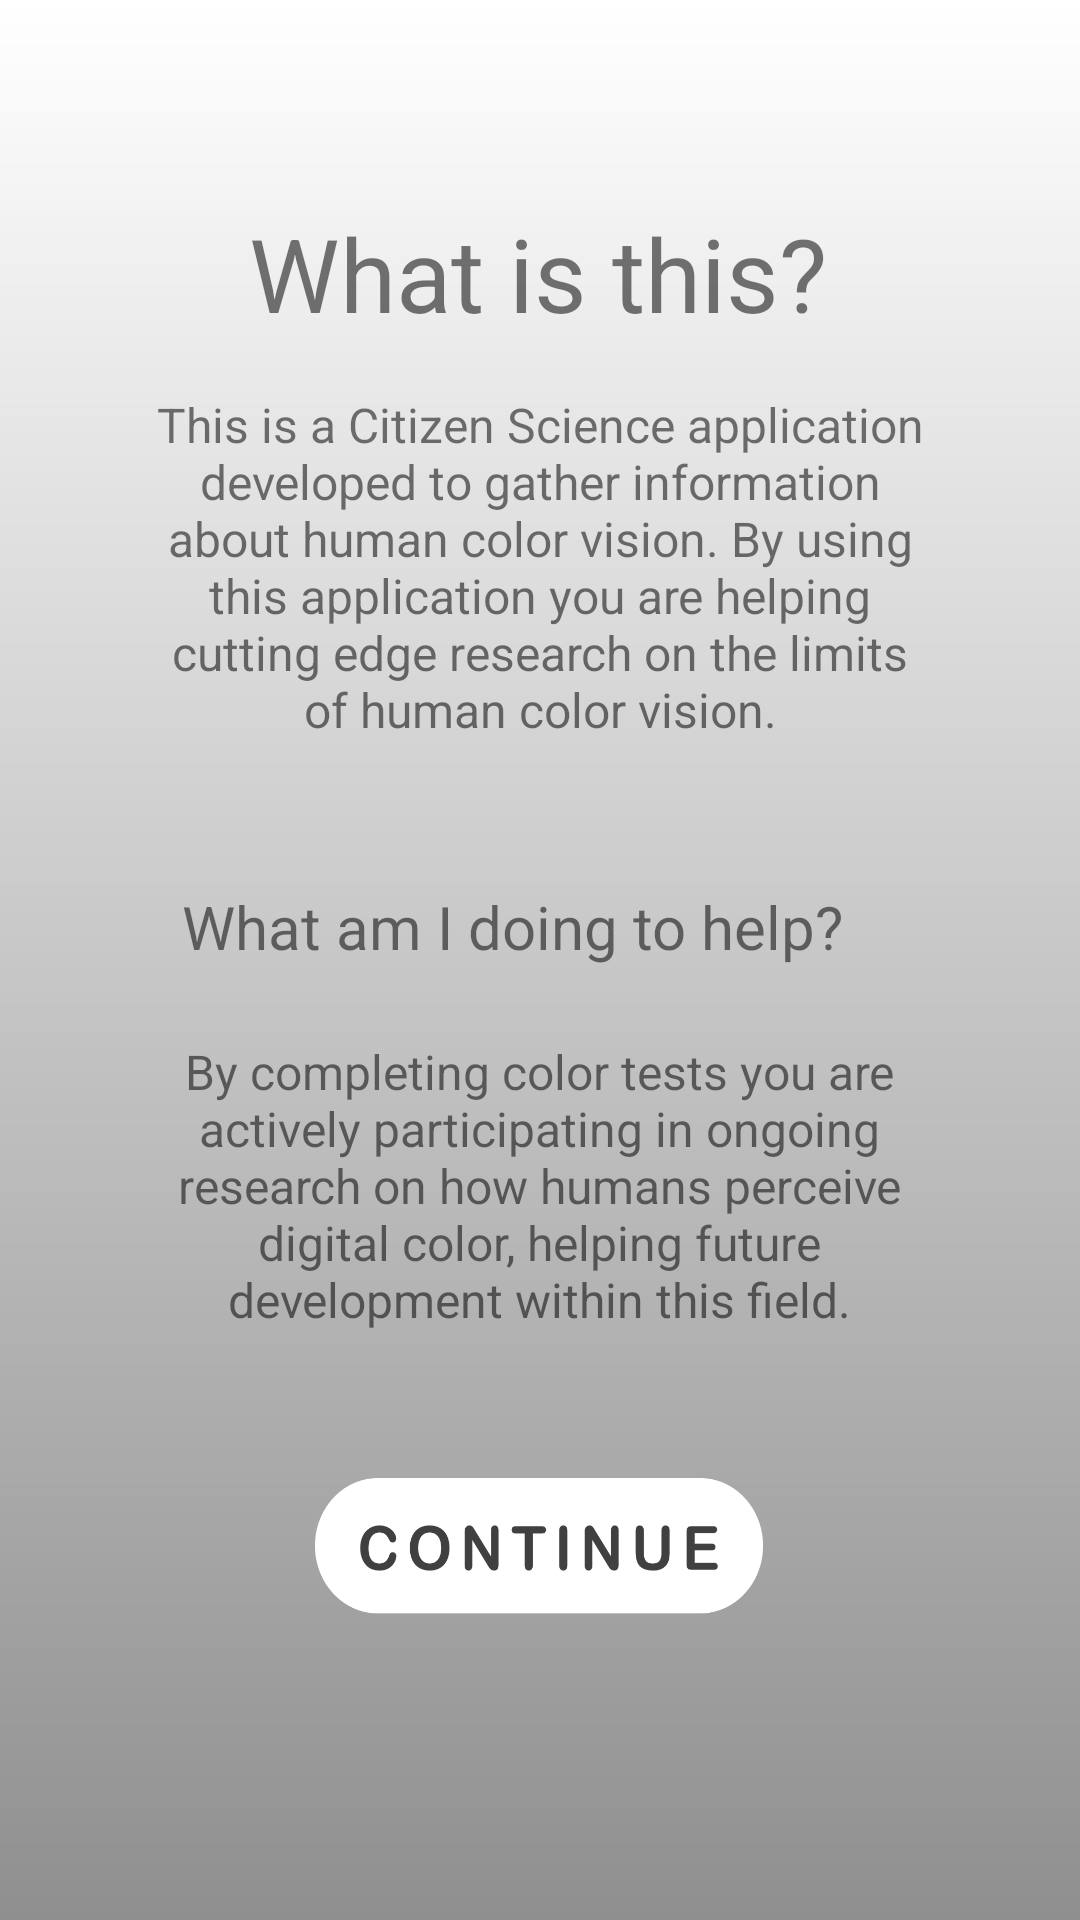

Write the Android layout XML for this screen, with the resource values it uses.
<!-- AndroidManifest.xml: application theme Theme.Medialogy6ColourApplication -->
<!-- res/layout/activity_info_screen.xml -->
<?xml version="1.0" encoding="utf-8"?>
<androidx.constraintlayout.widget.ConstraintLayout xmlns:android="http://schemas.android.com/apk/res/android"
    xmlns:app="http://schemas.android.com/apk/res-auto"
    xmlns:tools="http://schemas.android.com/tools"
    android:layout_width="match_parent"
    android:layout_height="match_parent"
    tools:context=".InfoScreen">

    <ImageView
        android:id="@+id/imageView12"
        android:layout_width="wrap_content"
        android:layout_height="wrap_content"
        app:srcCompat="@drawable/background_gradient"
        tools:layout_editor_absoluteX="0dp"
        tools:layout_editor_absoluteY="0dp" />

    <TextView
        android:id="@+id/textView2"
        android:layout_width="wrap_content"
        android:layout_height="wrap_content"
        android:lineSpacingExtra="34sp"
        android:text="What is this?"
        android:textSize="34sp"
        app:layout_constraintBottom_toTopOf="@+id/textView3"
        app:layout_constraintEnd_toEndOf="parent"
        app:layout_constraintHorizontal_bias="0.497"
        app:layout_constraintStart_toStartOf="parent"
        app:layout_constraintTop_toTopOf="parent"
        app:layout_constraintVertical_bias="0.801" />

    <TextView
        android:id="@+id/textView5"
        android:layout_width="wrap_content"
        android:layout_height="wrap_content"
        android:layout_marginEnd="50dp"
        android:layout_marginBottom="24dp"
        android:text="What am I doing to help?"
        android:textSize="20sp"
        app:layout_constraintBottom_toTopOf="@+id/textView6"
        app:layout_constraintEnd_toEndOf="parent"
        app:layout_constraintHorizontal_bias="0.678"
        app:layout_constraintStart_toStartOf="parent" />

    <TextView
        android:id="@+id/textView3"
        android:layout_width="256dp"
        android:layout_height="wrap_content"
        android:layout_marginBottom="48dp"
        android:text="This is a Citizen Science application developed to gather information about human color vision. By using this application you are helping cutting edge research on the limits of human color vision."
        android:textAlignment="center"
        android:textSize="16sp"
        app:layout_constraintBottom_toTopOf="@+id/textView5"
        app:layout_constraintEnd_toEndOf="parent"
        app:layout_constraintStart_toStartOf="parent" />

    <TextView
        android:id="@+id/textView6"
        android:layout_width="256dp"
        android:layout_height="wrap_content"
        android:layout_marginBottom="44dp"
        android:text="By completing color tests you are actively participating in ongoing research on how humans perceive digital color, helping future development within this field."
        android:textAlignment="center"
        android:textSize="16sp"
        app:layout_constraintBottom_toTopOf="@+id/InfoContinue"
        app:layout_constraintEnd_toEndOf="parent"
        app:layout_constraintHorizontal_bias="0.496"
        app:layout_constraintStart_toStartOf="parent" />

    <androidx.appcompat.widget.AppCompatButton
        android:id="@+id/InfoContinue"
        android:layout_width="156dp"
        android:layout_height="56dp"
        android:layout_marginBottom="96dp"
        android:background="@drawable/continue_button"
        android:textSize="24sp"
        app:layout_constraintBottom_toBottomOf="parent"
        app:layout_constraintEnd_toEndOf="parent"
        app:layout_constraintHorizontal_bias="0.498"
        app:layout_constraintStart_toStartOf="parent" />

    <ImageView
        android:id="@+id/imageView6"
        android:layout_width="106dp"
        android:layout_height="66dp"
        app:layout_constraintBottom_toBottomOf="parent"
        app:layout_constraintEnd_toEndOf="parent"
        app:layout_constraintHorizontal_bias="0.498"
        app:layout_constraintStart_toStartOf="parent"
        app:layout_constraintTop_toTopOf="parent"
        app:layout_constraintVertical_bias="0.024"
        app:srcCompat="@drawable/logo" />

</androidx.constraintlayout.widget.ConstraintLayout>
<!-- resources referenced by this layout -->
<resources>
  <!-- drawable background_gradient: png bitmap (drawable, 17189 bytes) -->
  <!-- drawable continue_button: png bitmap (drawable, 18775 bytes) -->
  <style name="Theme.Medialogy6ColourApplication" parent="Theme.MaterialComponents.DayNight.DarkActionBar">
          
          <item name="colorPrimary">#40404A</item>
          <item name="colorPrimaryVariant">#40404A</item>
          <item name="colorOnPrimary">#40404A</item>
          
          <item name="colorSecondary">#40404A</item>
          <item name="colorSecondaryVariant">#40404A</item>
          <item name="colorOnSecondary">#40404A</item>
          
          <item name="android:statusBarColor">?attr/colorPrimaryVariant</item>
          
      </style>
</resources>
